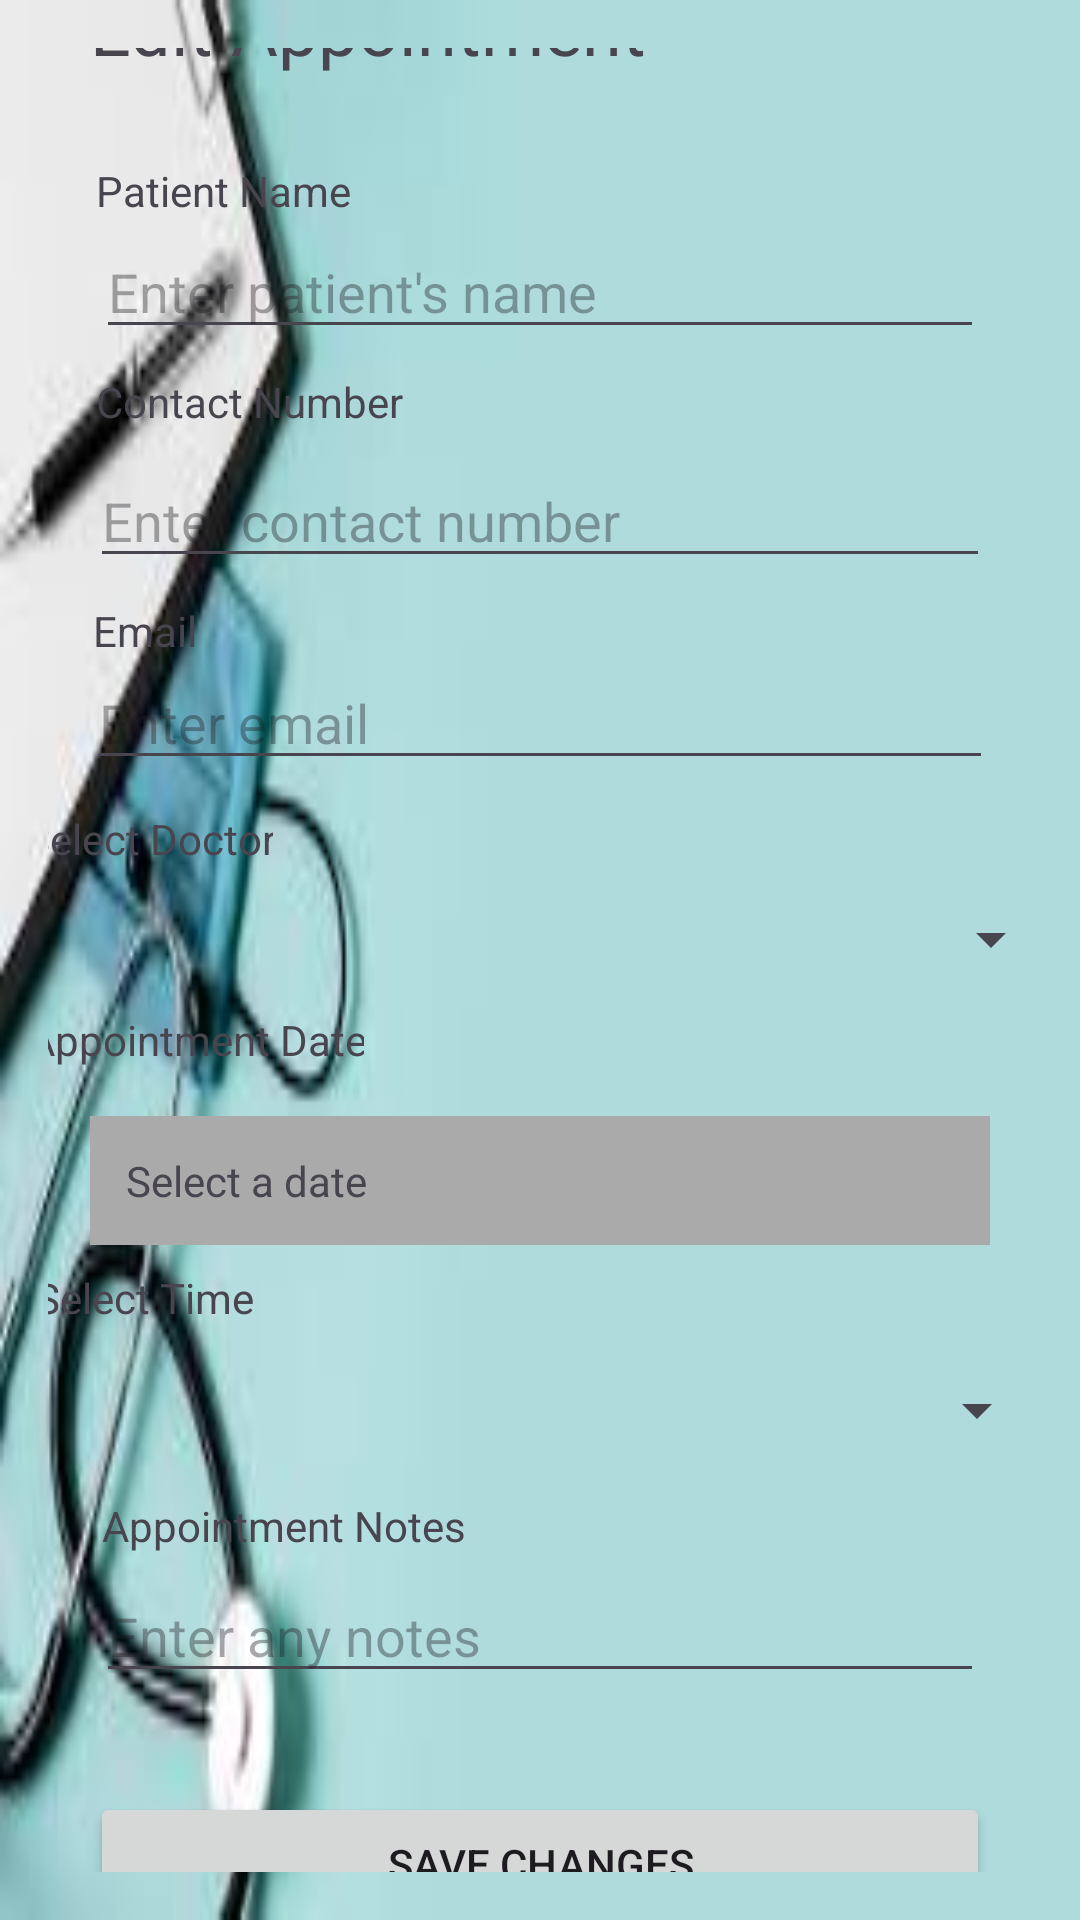

Write the Android layout XML for this screen, with the resource values it uses.
<!-- AndroidManifest.xml: application theme Theme.DrAndile -->
<!-- res/layout/activity_edit_appointment.xml -->
<?xml version="1.0" encoding="utf-8"?>
<androidx.constraintlayout.widget.ConstraintLayout xmlns:android="http://schemas.android.com/apk/res/android"
    xmlns:app="http://schemas.android.com/apk/res-auto"
    xmlns:tools="http://schemas.android.com/tools"
    android:layout_width="match_parent"
    android:layout_height="match_parent"
    android:padding="16dp"
    android:background="@drawable/img_1">

    <TextView
        android:id="@+id/titleTextView"
        android:layout_width="0dp"
        android:layout_height="wrap_content"
        android:layout_marginStart="14dp"
        android:layout_marginTop="32dp"
        android:layout_marginEnd="14dp"
        android:layout_marginBottom="29dp"
        android:text="Edit Appointment"
        android:textSize="24sp"
        app:layout_constraintBottom_toTopOf="@+id/patientNameLabel"
        app:layout_constraintEnd_toEndOf="parent"
        app:layout_constraintStart_toStartOf="parent"
        app:layout_constraintTop_toTopOf="parent" />

    <TextView
        android:id="@+id/patientNameLabel"
        android:layout_width="wrap_content"
        android:layout_height="wrap_content"
        android:layout_marginBottom="2dp"
        android:text="Patient Name"
        app:layout_constraintBottom_toTopOf="@+id/patientNameInput"
        app:layout_constraintStart_toStartOf="@+id/patientNameInput"
        app:layout_constraintTop_toBottomOf="@+id/titleTextView" />

    <EditText
        android:id="@+id/patientNameInput"
        android:layout_width="0dp"
        android:layout_height="wrap_content"
        android:layout_marginStart="16dp"
        android:layout_marginEnd="16dp"
        android:layout_marginBottom="8dp"
        android:hint="Enter patient's name"
        app:layout_constraintBottom_toTopOf="@+id/contactLabel"
        app:layout_constraintEnd_toEndOf="parent"
        app:layout_constraintStart_toStartOf="parent"
        app:layout_constraintTop_toBottomOf="@+id/patientNameLabel" />

    <TextView
        android:id="@+id/contactLabel"
        android:layout_width="wrap_content"
        android:layout_height="wrap_content"
        android:layout_marginStart="16dp"
        android:layout_marginBottom="8dp"
        android:text="Contact Number"
        app:layout_constraintBottom_toTopOf="@+id/contactNumberInput"
        app:layout_constraintStart_toStartOf="parent"
        app:layout_constraintTop_toBottomOf="@+id/patientNameInput" />

    <EditText
        android:id="@+id/contactNumberInput"
        android:layout_width="0dp"
        android:layout_height="wrap_content"
        android:layout_marginStart="14dp"
        android:layout_marginEnd="14dp"
        android:layout_marginBottom="26dp"
        android:hint="Enter contact number"
        app:layout_constraintBottom_toTopOf="@+id/emailInput"
        app:layout_constraintEnd_toEndOf="parent"
        app:layout_constraintStart_toStartOf="parent"
        app:layout_constraintTop_toBottomOf="@+id/contactLabel" />

    <TextView
        android:id="@+id/emailLabel"
        android:layout_width="wrap_content"
        android:layout_height="wrap_content"
        android:layout_marginStart="2dp"
        android:layout_marginTop="8dp"
        android:text="Email"
        app:layout_constraintStart_toStartOf="@+id/emailInput"
        app:layout_constraintTop_toBottomOf="@+id/contactNumberInput" />

    <EditText
        android:id="@+id/emailInput"
        android:layout_width="0dp"
        android:layout_height="wrap_content"
        android:layout_marginStart="13dp"
        android:layout_marginEnd="13dp"
        android:layout_marginBottom="10dp"
        android:hint="Enter email"
        app:layout_constraintBottom_toTopOf="@+id/doctorLabel"
        app:layout_constraintEnd_toEndOf="parent"
        app:layout_constraintStart_toStartOf="parent"
        app:layout_constraintTop_toBottomOf="@+id/contactNumberInput" />

    <TextView
        android:id="@+id/doctorLabel"
        android:layout_width="wrap_content"
        android:layout_height="wrap_content"
        android:layout_marginStart="2dp"
        android:layout_marginBottom="7dp"
        android:text="Select Doctor"
        app:layout_constraintBottom_toTopOf="@+id/doctorSpinner"
        app:layout_constraintStart_toStartOf="@+id/doctorSpinner"
        app:layout_constraintTop_toBottomOf="@+id/emailInput" />

    <Spinner
        android:id="@+id/doctorSpinner"
        android:layout_width="348dp"
        android:layout_height="34dp"
        android:layout_marginStart="16dp"
        android:layout_marginEnd="16dp"
        android:layout_marginBottom="7dp"
        app:layout_constraintBottom_toTopOf="@+id/dateLabel"
        app:layout_constraintEnd_toEndOf="parent"
        app:layout_constraintStart_toStartOf="parent"
        app:layout_constraintTop_toBottomOf="@+id/doctorLabel" />

    <TextView
        android:id="@+id/dateLabel"
        android:layout_width="wrap_content"
        android:layout_height="wrap_content"
        android:layout_marginStart="3dp"
        android:layout_marginBottom="16dp"
        android:text="Appointment Date"
        app:layout_constraintBottom_toTopOf="@+id/selectDateText"
        app:layout_constraintStart_toStartOf="@+id/doctorSpinner"
        app:layout_constraintTop_toBottomOf="@+id/doctorSpinner" />

    <TextView
        android:id="@+id/selectDateText"
        android:layout_width="0dp"
        android:layout_height="wrap_content"
        android:layout_marginStart="14dp"
        android:layout_marginEnd="14dp"
        android:layout_marginBottom="8dp"
        android:background="@android:color/darker_gray"
        android:padding="12dp"
        android:text="Select a date"
        app:layout_constraintBottom_toTopOf="@+id/timeLabel"
        app:layout_constraintEnd_toEndOf="parent"
        app:layout_constraintStart_toStartOf="parent"
        app:layout_constraintTop_toBottomOf="@+id/dateLabel" />

    <TextView
        android:id="@+id/timeLabel"
        android:layout_width="wrap_content"
        android:layout_height="wrap_content"
        android:layout_marginStart="1dp"
        android:layout_marginBottom="6dp"
        android:text="Select Time"
        app:layout_constraintBottom_toTopOf="@+id/timeSpinner"
        app:layout_constraintStart_toStartOf="@+id/timeSpinner"
        app:layout_constraintTop_toBottomOf="@+id/selectDateText" />

    <Spinner
        android:id="@+id/timeSpinner"
        android:layout_width="339dp"
        android:layout_height="44dp"
        android:layout_marginStart="18dp"
        android:layout_marginEnd="18dp"
        android:layout_marginBottom="7dp"
        app:layout_constraintBottom_toTopOf="@+id/notesLabel"
        app:layout_constraintEnd_toEndOf="parent"
        app:layout_constraintStart_toStartOf="parent"
        app:layout_constraintTop_toBottomOf="@+id/timeLabel" />

    <TextView
        android:id="@+id/notesLabel"
        android:layout_width="wrap_content"
        android:layout_height="wrap_content"
        android:layout_marginStart="2dp"
        android:layout_marginBottom="5dp"
        android:text="Appointment Notes"
        app:layout_constraintBottom_toTopOf="@+id/appointmentNotesInput"
        app:layout_constraintStart_toStartOf="@+id/appointmentNotesInput"
        app:layout_constraintTop_toBottomOf="@+id/timeSpinner" />

    <EditText
        android:id="@+id/appointmentNotesInput"
        android:layout_width="0dp"
        android:layout_height="wrap_content"
        android:layout_marginStart="16dp"
        android:layout_marginEnd="16dp"
        android:layout_marginBottom="33dp"
        android:hint="Enter any notes"
        app:layout_constraintBottom_toTopOf="@+id/saveChangesButton"
        app:layout_constraintEnd_toEndOf="parent"
        app:layout_constraintStart_toStartOf="parent"
        app:layout_constraintTop_toBottomOf="@+id/notesLabel" />

    <Button
        android:id="@+id/saveChangesButton"
        android:layout_width="0dp"
        android:layout_height="wrap_content"
        android:layout_marginStart="14dp"
        android:layout_marginEnd="14dp"
        android:layout_marginBottom="34dp"
        android:text="Save Changes"
        app:layout_constraintBottom_toBottomOf="parent"
        app:layout_constraintEnd_toEndOf="parent"
        app:layout_constraintStart_toStartOf="parent"
        app:layout_constraintTop_toBottomOf="@+id/appointmentNotesInput" />

</androidx.constraintlayout.widget.ConstraintLayout>
<!-- resources referenced by this layout -->
<resources>
  <!-- drawable img_1: png bitmap (drawable, 34116 bytes) -->
  <style name="Theme.DrAndile" parent="Base.Theme.DrAndile" />
  <style name="Base.Theme.DrAndile" parent="Theme.Material3.DayNight.NoActionBar">
          
          
      </style>
</resources>
